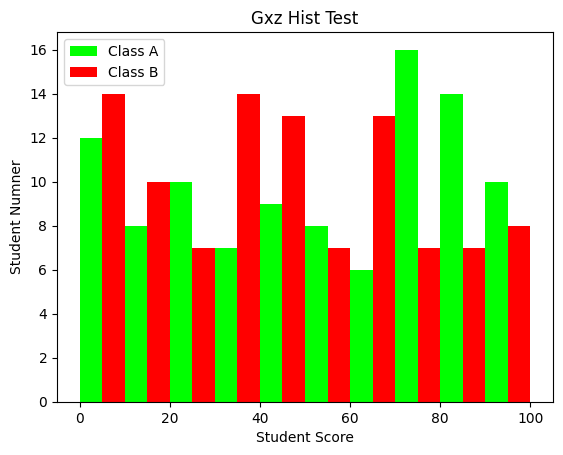

The matplotlib source for this figure:
# -*- coding: utf-8 -*-
"""
Created on Sat Dec 21 21:09:52 2019

@author: Administrator
"""

import matplotlib as mpl

mpl.rcParams["font.sans-serif"]=["SimHei"]
mpl.rcParams["axes.unicode_minus"]=False

import matplotlib.pyplot as plt
import numpy as np

#Set test score 
scoresT = np.random.randint(0, 100, 10)

x = scoresT

#plot hist
bins = range(0, 101, 10)

plt.hist(x,bins=bins,
         color = "red",
         histtype="bar",
         rwidth=1.0
        )

#set x-y label
plt.xlabel("Test Score")
plt.ylabel("Student Number")

plt.show()
#
#
#
#Example 2 
import matplotlib as mpl
import numpy as np
import matplotlib.pyplot as plt

mpl.rcParams["font.sans-serif"]=["SimHei"]
mpl.rcParams["axes.unicode_minus"]=False

#Set test Score 
scoreT1 = np.random.randint(0, 100, 100)
scoreT2 = np.random.randint(0, 100, 100)

x = [scoreT1, scoreT2]
colors = ["#00ff00", "#ff0000"]
labels = ["Class A", "Class B"]

bins = range(0, 101, 10)

plt.hist(x,bins=bins,
         color=colors,
         histtype="bar",
         rwidth=1.0,
         stacked=False,
         label=labels)

#Set x y label

plt.xlabel("Student Score")
plt.ylabel("Student Numner")

plt.title("Gxz Hist Test")

plt.legend(loc="upper left")

plt.show()
